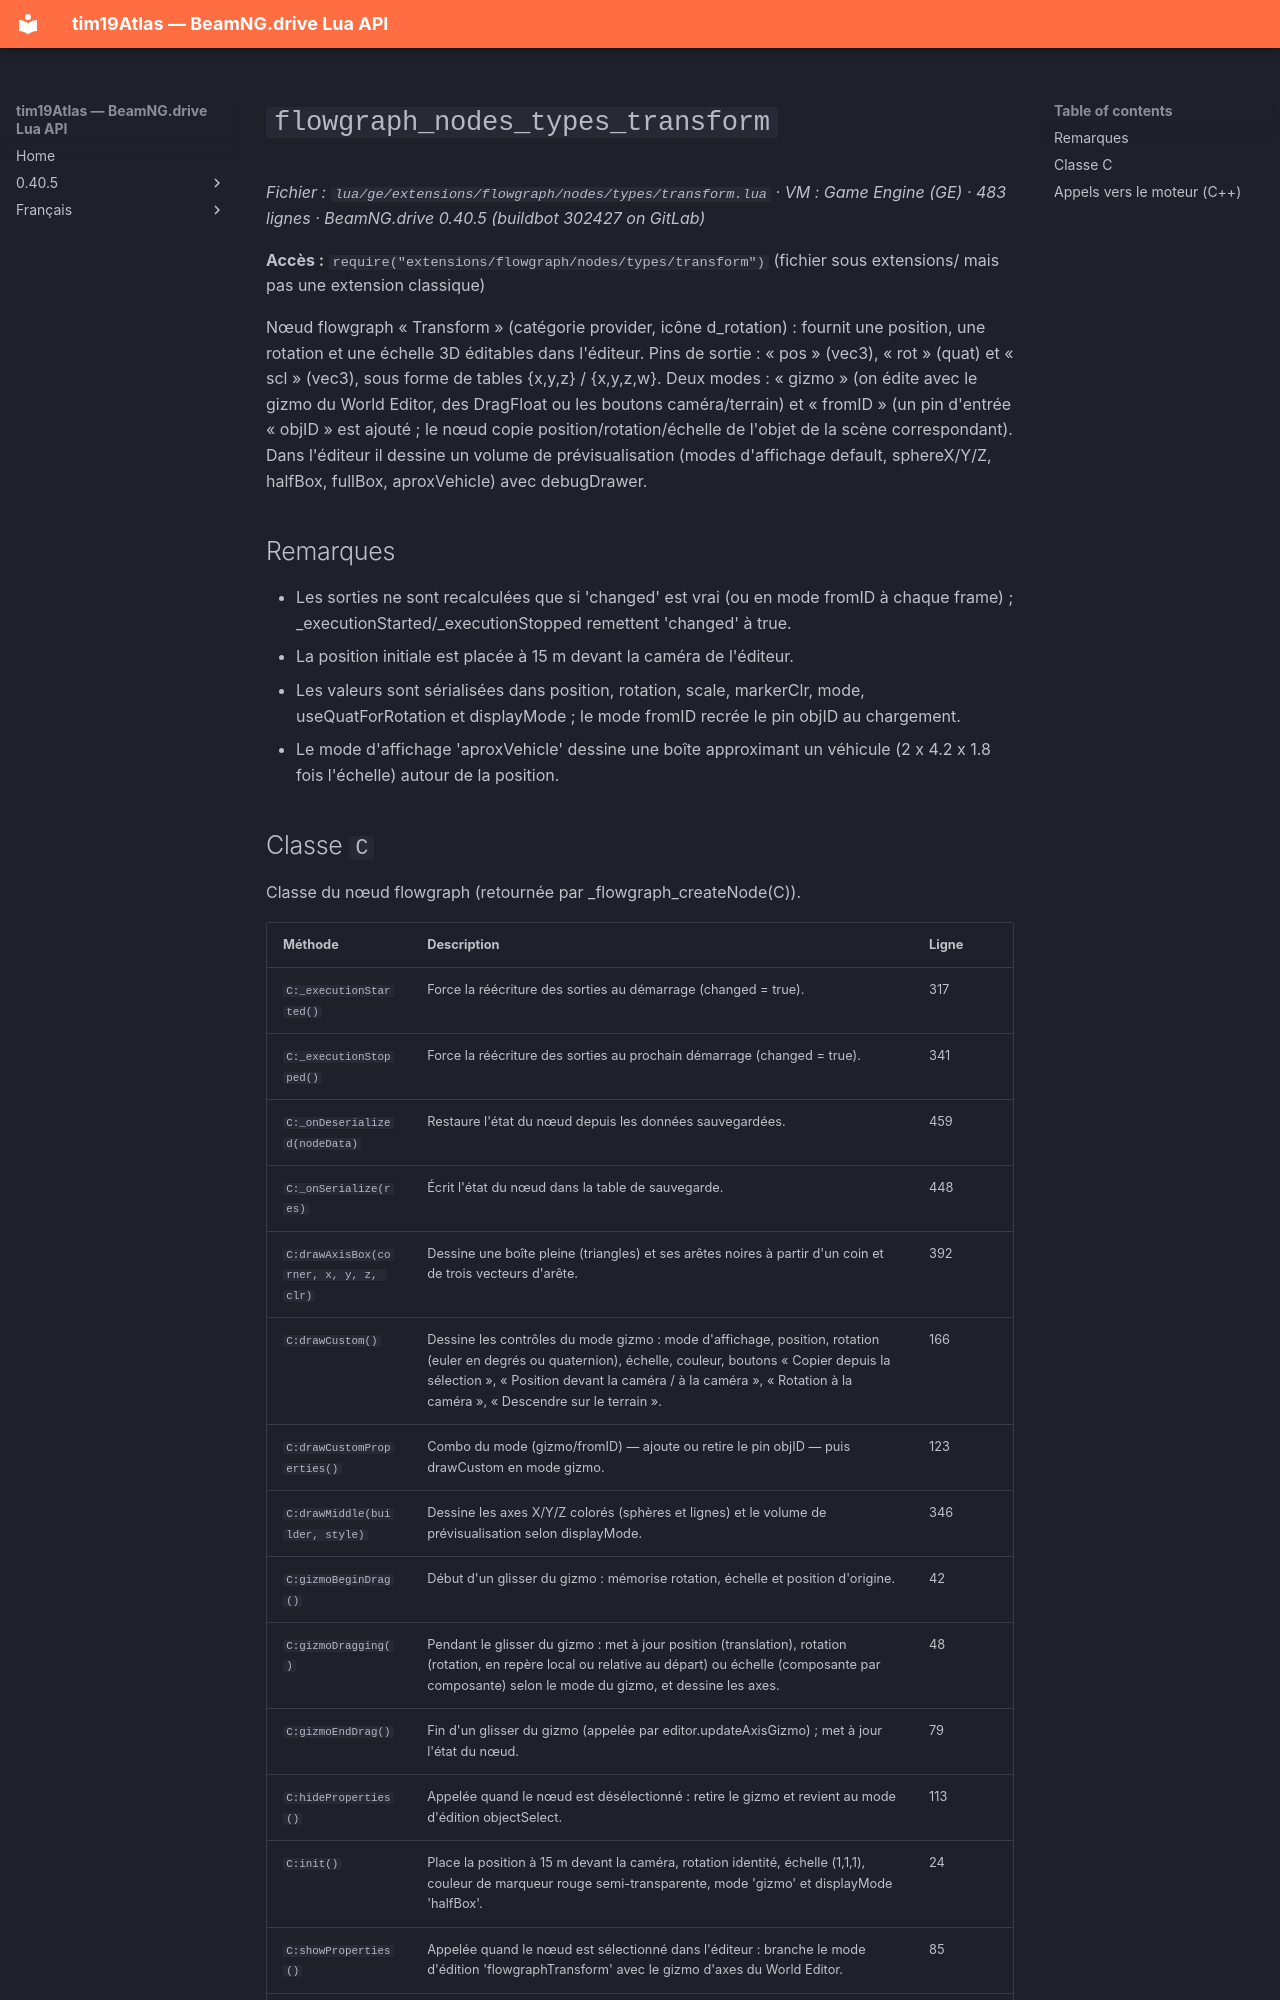

repository: Tim0219800/beamng-lua-atlas · page: fr/0.40.5/ge/extensions/flowgraph/nodes/types/transform.html · generator: mkdocs

# `flowgraph_nodes_types_transform`

*Fichier : `lua/ge/extensions/flowgraph/nodes/types/transform.lua` · VM : Game Engine (GE) · 483 lignes · BeamNG.drive 0.40.5 (buildbot 302427 on GitLab)*

**Accès :** `require("extensions/flowgraph/nodes/types/transform")` (fichier sous extensions/ mais pas une extension classique)

Nœud flowgraph « Transform » (catégorie provider, icône d_rotation) : fournit une position, une rotation et une échelle 3D éditables dans l'éditeur. Pins de sortie : « pos » (vec3), « rot » (quat) et « scl » (vec3), sous forme de tables {x,y,z} / {x,y,z,w}. Deux modes : « gizmo » (on édite avec le gizmo du World Editor, des DragFloat ou les boutons caméra/terrain) et « fromID » (un pin d'entrée « objID » est ajouté ; le nœud copie position/rotation/échelle de l'objet de la scène correspondant). Dans l'éditeur il dessine un volume de prévisualisation (modes d'affichage default, sphereX/Y/Z, halfBox, fullBox, aproxVehicle) avec debugDrawer.

## Remarques

- Les sorties ne sont recalculées que si 'changed' est vrai (ou en mode fromID à chaque frame) ; _executionStarted/_executionStopped remettent 'changed' à true.
- La position initiale est placée à 15 m devant la caméra de l'éditeur.
- Les valeurs sont sérialisées dans position, rotation, scale, markerClr, mode, useQuatForRotation et displayMode ; le mode fromID recrée le pin objID au chargement.
- Le mode d'affichage 'aproxVehicle' dessine une boîte approximant un véhicule (2 x 4.2 x 1.8 fois l'échelle) autour de la position.
